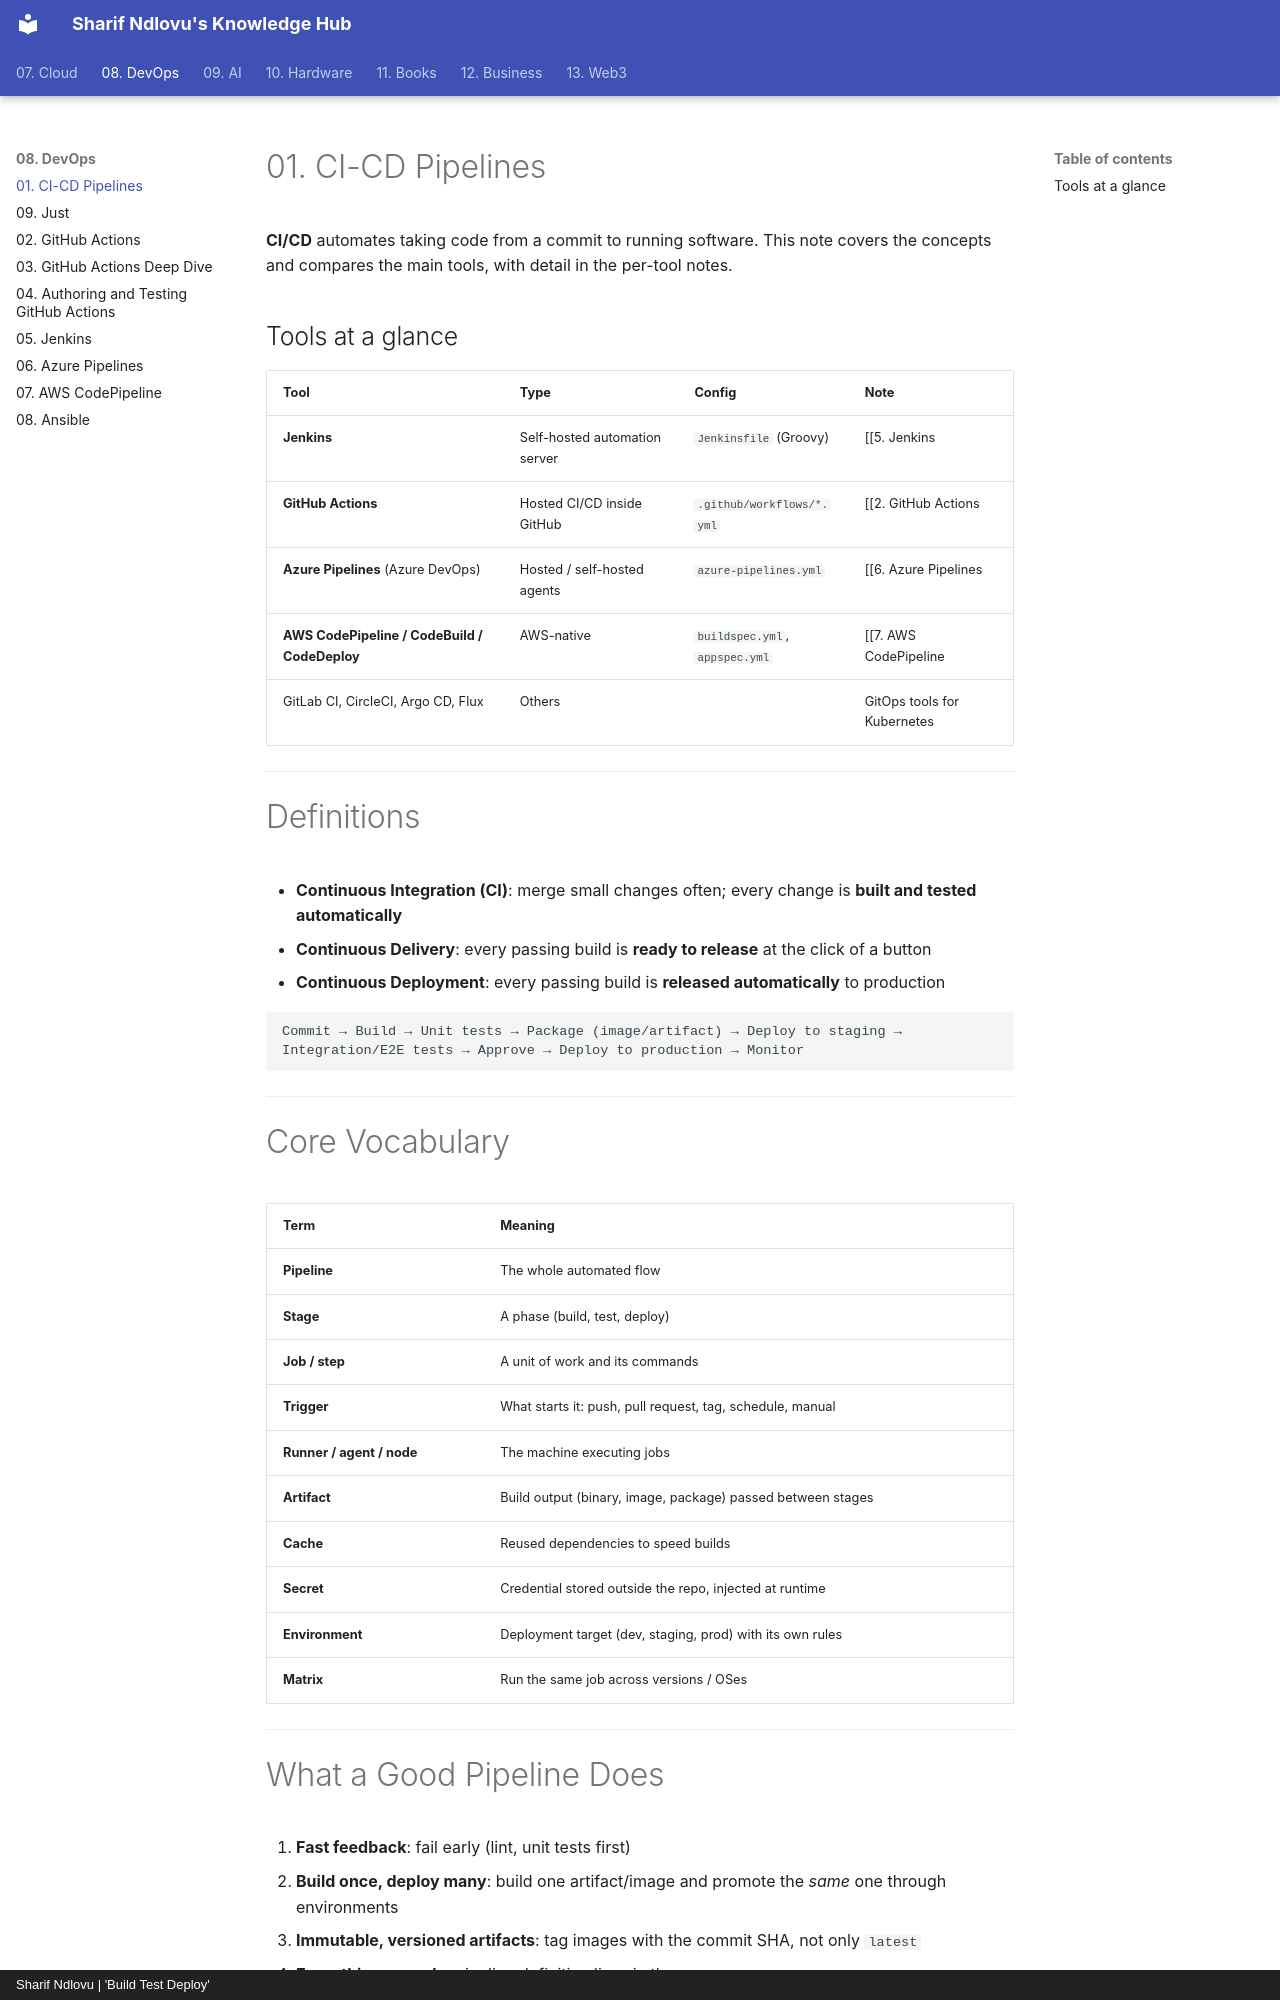

repository: sharifndlovu123/knowledge_base_map · page: 08. DevOps/1. CI-CD Pipelines.html · generator: mkdocs · copyright: Sharif Ndlovu | 'Build Test Deploy'

# 01. CI-CD Pipelines

**CI/CD** automates taking code from a commit to running software. This note covers the concepts and compares the main tools, with detail in the per-tool notes.

## Tools at a glance

| Tool | Type | Config | Note |
| ---- | ---- | ------ | ---- |
| **Jenkins** | Self-hosted automation server | `Jenkinsfile` (Groovy) | [[5. Jenkins|Jenkins]] |
| **GitHub Actions** | Hosted CI/CD inside GitHub | `.github/workflows/*.yml` | [[2. GitHub Actions|GitHub Actions]] |
| **Azure Pipelines** (Azure DevOps) | Hosted / self-hosted agents | `azure-pipelines.yml` | [[6. Azure Pipelines|Azure Pipelines]] |
| **AWS CodePipeline / CodeBuild / CodeDeploy** | AWS-native | `buildspec.yml`, `appspec.yml` | [[7. AWS CodePipeline|AWS CodePipeline]] |
| GitLab CI, CircleCI, Argo CD, Flux | Others | | GitOps tools for Kubernetes |

---

# Definitions

- **Continuous Integration (CI)**: merge small changes often; every change is **built and tested automatically**
- **Continuous Delivery**: every passing build is **ready to release** at the click of a button
- **Continuous Deployment**: every passing build is **released automatically** to production

```
Commit → Build → Unit tests → Package (image/artifact) → Deploy to staging → Integration/E2E tests → Approve → Deploy to production → Monitor
```

---

# Core Vocabulary

| Term | Meaning |
| ---- | ------- |
| **Pipeline** | The whole automated flow |
| **Stage** | A phase (build, test, deploy) |
| **Job / step** | A unit of work and its commands |
| **Trigger** | What starts it: push, pull request, tag, schedule, manual |
| **Runner / agent / node** | The machine executing jobs |
| **Artifact** | Build output (binary, image, package) passed between stages |
| **Cache** | Reused dependencies to speed builds |
| **Secret** | Credential stored outside the repo, injected at runtime |
| **Environment** | Deployment target (dev, staging, prod) with its own rules |
| **Matrix** | Run the same job across versions / OSes |

---
